Run: headless pygame with SDL's dummy video driver; simulated clock (each Clock.tick advances the game by its frame time, no real sleeping); random seed 0; keys injected as events and as key.get_pressed() state; no mouse input.
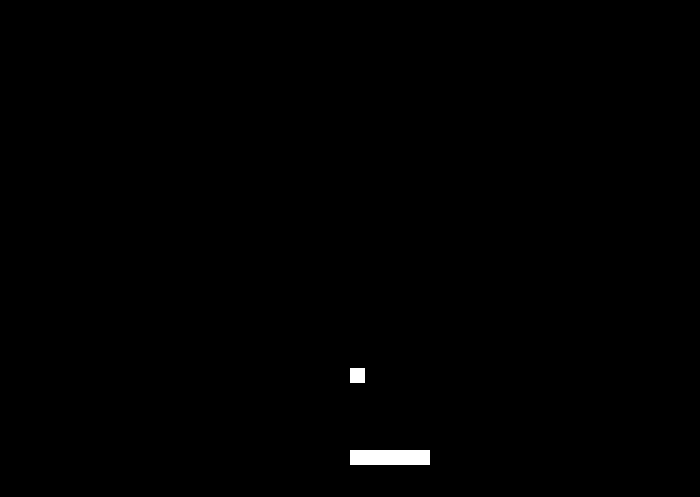
Frame 1 of 2 · flips 1–60 · no input
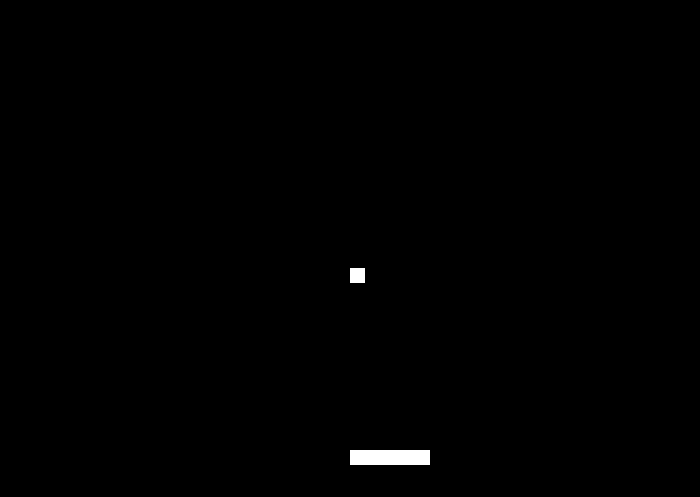
Frame 2 of 2 · flips 61–180 · tapped SPACE, RETURN · held RIGHT (→), D

The pygame program that drew these frames:

#! /usr/bin/env python3
# -*- coding: utf-8 -*-

import pygame

# Inicialização do pygame
pygame.init()
clock = pygame.time.Clock()

# Tamanho e nome da janela
tela = pygame.display.set_mode([700, 497])
pygame.display.set_caption("Passo 2")

# Jogador
player_x = 350  # Posiçao inicial
player_y = 450

# bola
bola_x = 350
bola_y = 250

# direção da bola
bola_descendo = True

ciclo = 0

while ciclo < 200:

    # limpa a tela (preenche com preto)
    tela.fill([0, 0, 0])

    # define o jogador (retângulo)
    jogador = pygame.Rect(player_x, player_y, 80, 15)
    # desenha o jogador
    pygame.draw.rect(tela, [255,255,255], jogador)

    # define a bola
    bola = pygame.Rect(bola_x, bola_y, 15, 15)
    # desenha a bola
    pygame.draw.rect(tela, [255,255,255], bola)

    # Atualiza o fundo
    pygame.display.flip()
    clock.tick(60)
    ciclo += 1

    # muda a posição da bola
    if bola_descendo:
        bola_y += 2
    else:
        bola_y -= 2

    # colisao
    if jogador.colliderect(bola):
        bola_descendo = False
